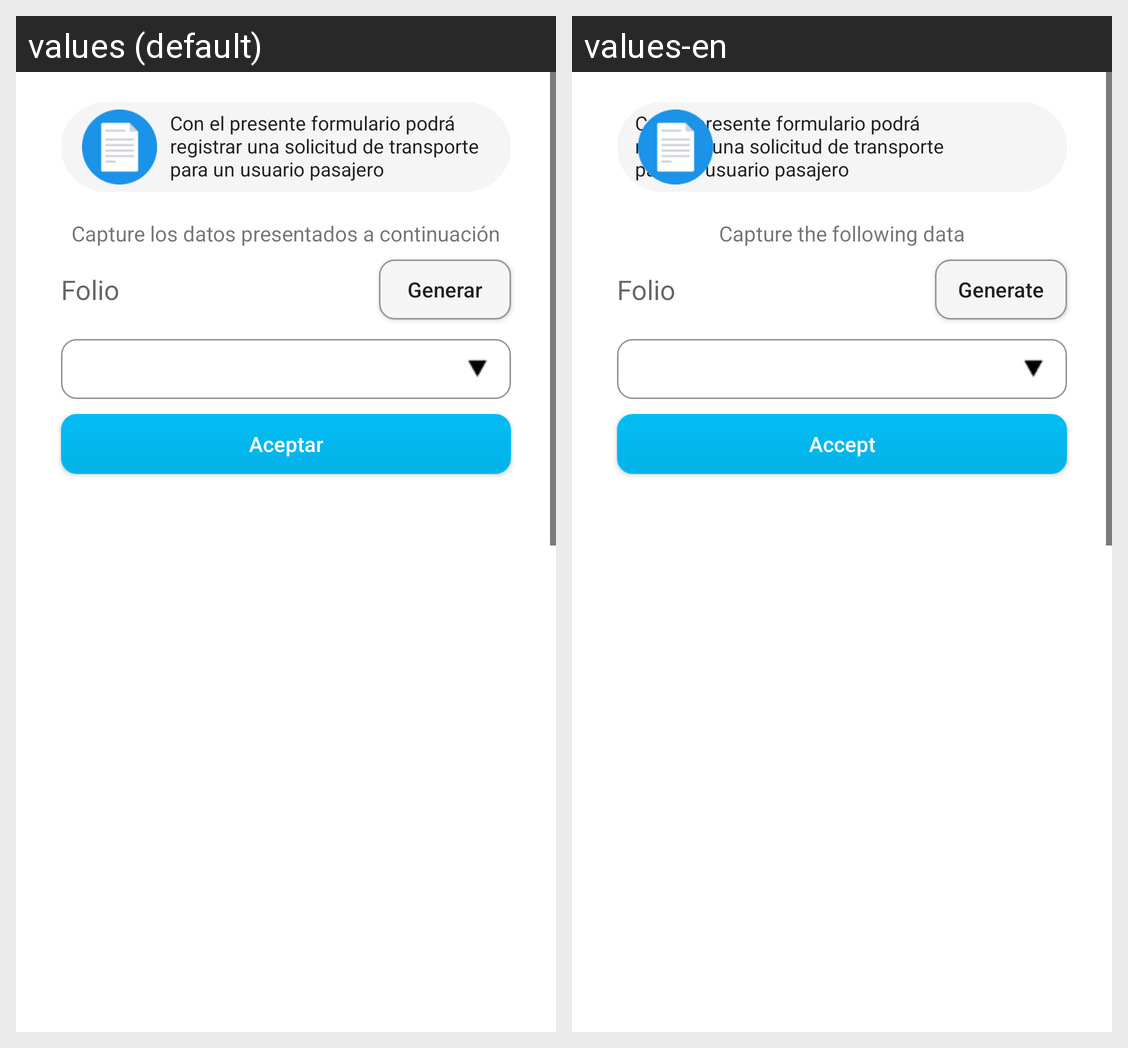

The Android screen above is rendered under two locales of the same app. Produce the string resources it draws, with the default and per-locale values.
Android screen res/layout/activity_registro_solicitud.xml rendered under 2 locales, left to right: values (default), values-en. Device: Nexus 5 (rendered at 1080×1920; each locale shown at half size, 540×960, under a caption strip naming it); theme AppTheme.
Strings drawn on this screen, with the default value and each locale's value (text and hints the layout hard-codes, and strings that could not be matched under every locale, appear in the picture but are not listed):

desc_p_solicitud
  values: Con el presente formulario podrá registrar una solicitud de transporte para un usuario pasajero
  values-en: Con el presente formulario podrá registrar una solicitud de transporte para un usuario pasajero  [not translated; the default value is used]

capture_los_siguientes_datos
  values: Capture los datos presentados a continuación
  values-en: Capture the following data

folio_funcion_generadora
  values: Folio
  values-en: Folio

aceptar
  values: Aceptar
  values-en: Accept

generaFolio
  values: Generar
  values-en: Generate
